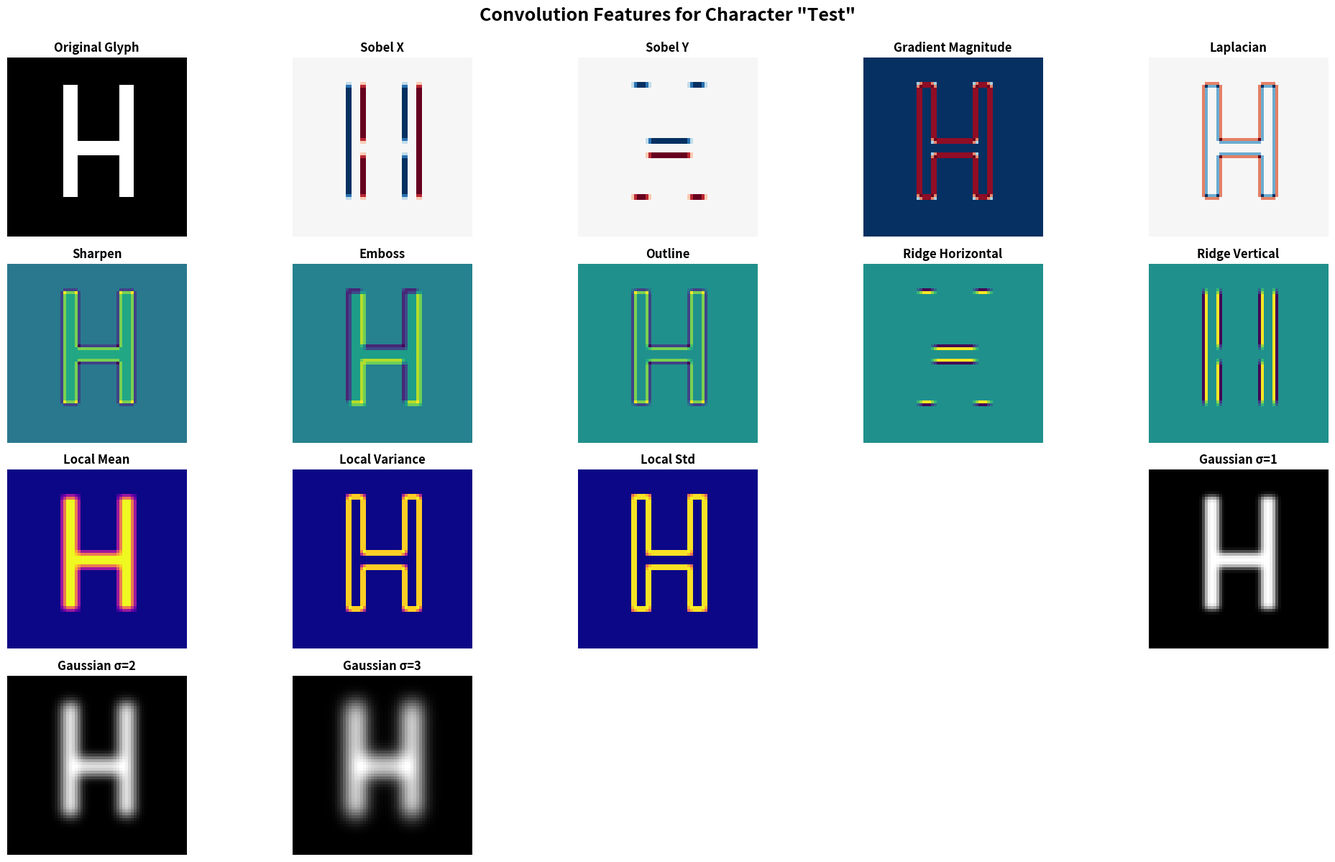

This chart was generated by the following Python code:
"""
Font Convolution Module
Applies various convolutional filters to font glyphs for feature extraction and style transfer.
"""

import numpy as np
import matplotlib.pyplot as plt
from scipy import signal
from scipy.ndimage import convolve, gaussian_filter
import os


class FontConvolution:
    """Class to perform various convolutions on font glyphs"""
    
    def __init__(self, output_dir="font_analysis_results"):
        self.output_dir = output_dir
        if not os.path.exists(output_dir):
            os.makedirs(output_dir)
    
    @staticmethod
    def create_edge_detection_kernels():
        """Create various edge detection kernels"""
        # Sobel operators
        sobel_x = np.array([[-1, 0, 1],
                           [-2, 0, 2],
                           [-1, 0, 1]])
        
        sobel_y = np.array([[-1, -2, -1],
                           [0, 0, 0],
                           [1, 2, 1]])
        
        # Prewitt operators
        prewitt_x = np.array([[-1, 0, 1],
                             [-1, 0, 1],
                             [-1, 0, 1]])
        
        prewitt_y = np.array([[-1, -1, -1],
                             [0, 0, 0],
                             [1, 1, 1]])
        
        # Laplacian
        laplacian = np.array([[0, 1, 0],
                             [1, -4, 1],
                             [0, 1, 0]])
        
        # Enhanced Laplacian
        laplacian_enhanced = np.array([[1, 1, 1],
                                      [1, -8, 1],
                                      [1, 1, 1]])
        
        return {
            'sobel_x': sobel_x,
            'sobel_y': sobel_y,
            'prewitt_x': prewitt_x,
            'prewitt_y': prewitt_y,
            'laplacian': laplacian,
            'laplacian_enhanced': laplacian_enhanced
        }
    
    @staticmethod
    def create_style_kernels():
        """Create kernels for style extraction"""
        # Sharpen
        sharpen = np.array([[0, -1, 0],
                          [-1, 5, -1],
                          [0, -1, 0]])
        
        # Emboss
        emboss = np.array([[-2, -1, 0],
                          [-1, 1, 1],
                          [0, 1, 2]])
        
        # Ridge detection
        ridge_horizontal = np.array([[-1, -1, -1],
                                    [2, 2, 2],
                                    [-1, -1, -1]])
        
        ridge_vertical = np.array([[-1, 2, -1],
                                  [-1, 2, -1],
                                  [-1, 2, -1]])
        
        # Outline detection
        outline = np.array([[-1, -1, -1],
                           [-1, 8, -1],
                           [-1, -1, -1]])
        
        return {
            'sharpen': sharpen,
            'emboss': emboss,
            'ridge_horizontal': ridge_horizontal,
            'ridge_vertical': ridge_vertical,
            'outline': outline
        }
    
    def apply_convolution(self, glyph_data, kernel, mode='constant'):
        """Apply a convolution kernel to glyph data"""
        return convolve(glyph_data, kernel, mode=mode)
    
    def extract_edge_features(self, glyph_data):
        """Extract edge features using multiple kernels"""
        kernels = self.create_edge_detection_kernels()
        features = {}
        
        for name, kernel in kernels.items():
            features[name] = self.apply_convolution(glyph_data, kernel)
        
        # Compute gradient magnitude (combining Sobel x and y)
        gradient_magnitude = np.sqrt(
            features['sobel_x']**2 + features['sobel_y']**2
        )
        features['gradient_magnitude'] = gradient_magnitude
        
        # Compute gradient direction
        gradient_direction = np.arctan2(
            features['sobel_y'], features['sobel_x']
        )
        features['gradient_direction'] = gradient_direction
        
        return features
    
    def extract_style_features(self, glyph_data):
        """Extract style features using various kernels"""
        kernels = self.create_style_kernels()
        features = {}
        
        for name, kernel in kernels.items():
            features[name] = self.apply_convolution(glyph_data, kernel)
        
        return features
    
    def apply_multi_scale_convolution(self, glyph_data, kernel, scales=[1, 2, 4]):
        """Apply convolution at multiple scales"""
        multi_scale_features = {}
        
        for scale in scales:
            # Resize kernel
            if scale > 1:
                scaled_kernel = np.kron(kernel, np.ones((scale, scale)))
            else:
                scaled_kernel = kernel
            
            # Apply convolution
            result = self.apply_convolution(glyph_data, scaled_kernel)
            multi_scale_features[f'scale_{scale}'] = result
        
        return multi_scale_features
    
    def extract_texture_features(self, glyph_data, window_size=3):
        """Extract local texture features using statistical moments"""
        features = {}
        
        # Local mean
        features['local_mean'] = convolve(
            glyph_data, 
            np.ones((window_size, window_size)) / (window_size**2)
        )
        
        # Local variance
        local_sq_mean = convolve(
            glyph_data**2,
            np.ones((window_size, window_size)) / (window_size**2)
        )
        features['local_variance'] = local_sq_mean - features['local_mean']**2
        
        # Local standard deviation
        features['local_std'] = np.sqrt(np.abs(features['local_variance']))
        
        return features
    
    def visualize_convolution_results(self, glyph_data, char='A', save_path=None):
        """Visualize all convolution results"""
        edge_features = self.extract_edge_features(glyph_data)
        style_features = self.extract_style_features(glyph_data)
        texture_features = self.extract_texture_features(glyph_data)
        
        # Create comprehensive visualization
        fig = plt.figure(figsize=(20, 12))
        
        # Original
        ax = plt.subplot(4, 5, 1)
        ax.imshow(glyph_data, cmap='gray')
        ax.set_title('Original Glyph', fontweight='bold')
        ax.axis('off')
        
        # Edge features
        plot_idx = 2
        for name in ['sobel_x', 'sobel_y', 'gradient_magnitude', 'laplacian']:
            ax = plt.subplot(4, 5, plot_idx)
            ax.imshow(edge_features[name], cmap='RdBu_r')
            ax.set_title(name.replace('_', ' ').title(), fontweight='bold')
            ax.axis('off')
            plot_idx += 1
        
        # Style features
        for name in ['sharpen', 'emboss', 'outline', 'ridge_horizontal', 'ridge_vertical']:
            ax = plt.subplot(4, 5, plot_idx)
            ax.imshow(style_features[name], cmap='viridis')
            ax.set_title(name.replace('_', ' ').title(), fontweight='bold')
            ax.axis('off')
            plot_idx += 1
        
        # Texture features
        for name in ['local_mean', 'local_variance', 'local_std']:
            ax = plt.subplot(4, 5, plot_idx)
            ax.imshow(texture_features[name], cmap='plasma')
            ax.set_title(name.replace('_', ' ').title(), fontweight='bold')
            ax.axis('off')
            plot_idx += 1
        
        # Gaussian blur (different scales)
        plot_idx += 1
        for sigma in [1, 2, 3]:
            ax = plt.subplot(4, 5, plot_idx)
            blurred = gaussian_filter(glyph_data, sigma=sigma)
            ax.imshow(blurred, cmap='gray')
            ax.set_title(f'Gaussian σ={sigma}', fontweight='bold')
            ax.axis('off')
            plot_idx += 1
        
        plt.suptitle(f'Convolution Features for Character "{char}"', 
                    fontsize=18, fontweight='bold', y=0.995)
        plt.tight_layout()
        
        if save_path:
            plt.savefig(save_path, dpi=150, bbox_inches='tight')
            print(f"Saved convolution visualization to: {save_path}")
        
        plt.close()
        
        return {
            'edge_features': edge_features,
            'style_features': style_features,
            'texture_features': texture_features
        }
    
    def extract_feature_vector(self, glyph_data):
        """Extract a comprehensive feature vector from glyph data"""
        edge_features = self.extract_edge_features(glyph_data)
        style_features = self.extract_style_features(glyph_data)
        texture_features = self.extract_texture_features(glyph_data)
        
        feature_vector = []
        
        # Statistical features from each convolution
        for features_dict in [edge_features, style_features, texture_features]:
            for name, feature_map in features_dict.items():
                # Extract statistics
                feature_vector.extend([
                    np.mean(feature_map),
                    np.std(feature_map),
                    np.min(feature_map),
                    np.max(feature_map),
                    np.median(feature_map)
                ])
        
        return np.array(feature_vector)


def test_convolution():
    """Test the convolution module with sample data"""
    print("Testing Font Convolution Module...")
    
    # Create a simple test glyph (letter-like shape)
    test_glyph = np.zeros((64, 64))
    test_glyph[10:50, 20:25] = 1  # Vertical stroke
    test_glyph[30:35, 20:45] = 1  # Horizontal stroke
    test_glyph[10:50, 40:45] = 1  # Vertical stroke
    
    # Initialize convolution module
    conv = FontConvolution(output_dir="test_conv_output")
    
    # Visualize results
    features = conv.visualize_convolution_results(
        test_glyph, 
        char='Test',
        save_path="test_conv_output/convolution_test.png"
    )
    
    # Extract feature vector
    feature_vec = conv.extract_feature_vector(test_glyph)
    print(f"\nExtracted feature vector length: {len(feature_vec)}")
    print(f"Feature vector sample: {feature_vec[:10]}")
    
    print("\nConvolution test complete!")


if __name__ == "__main__":
    test_convolution()
